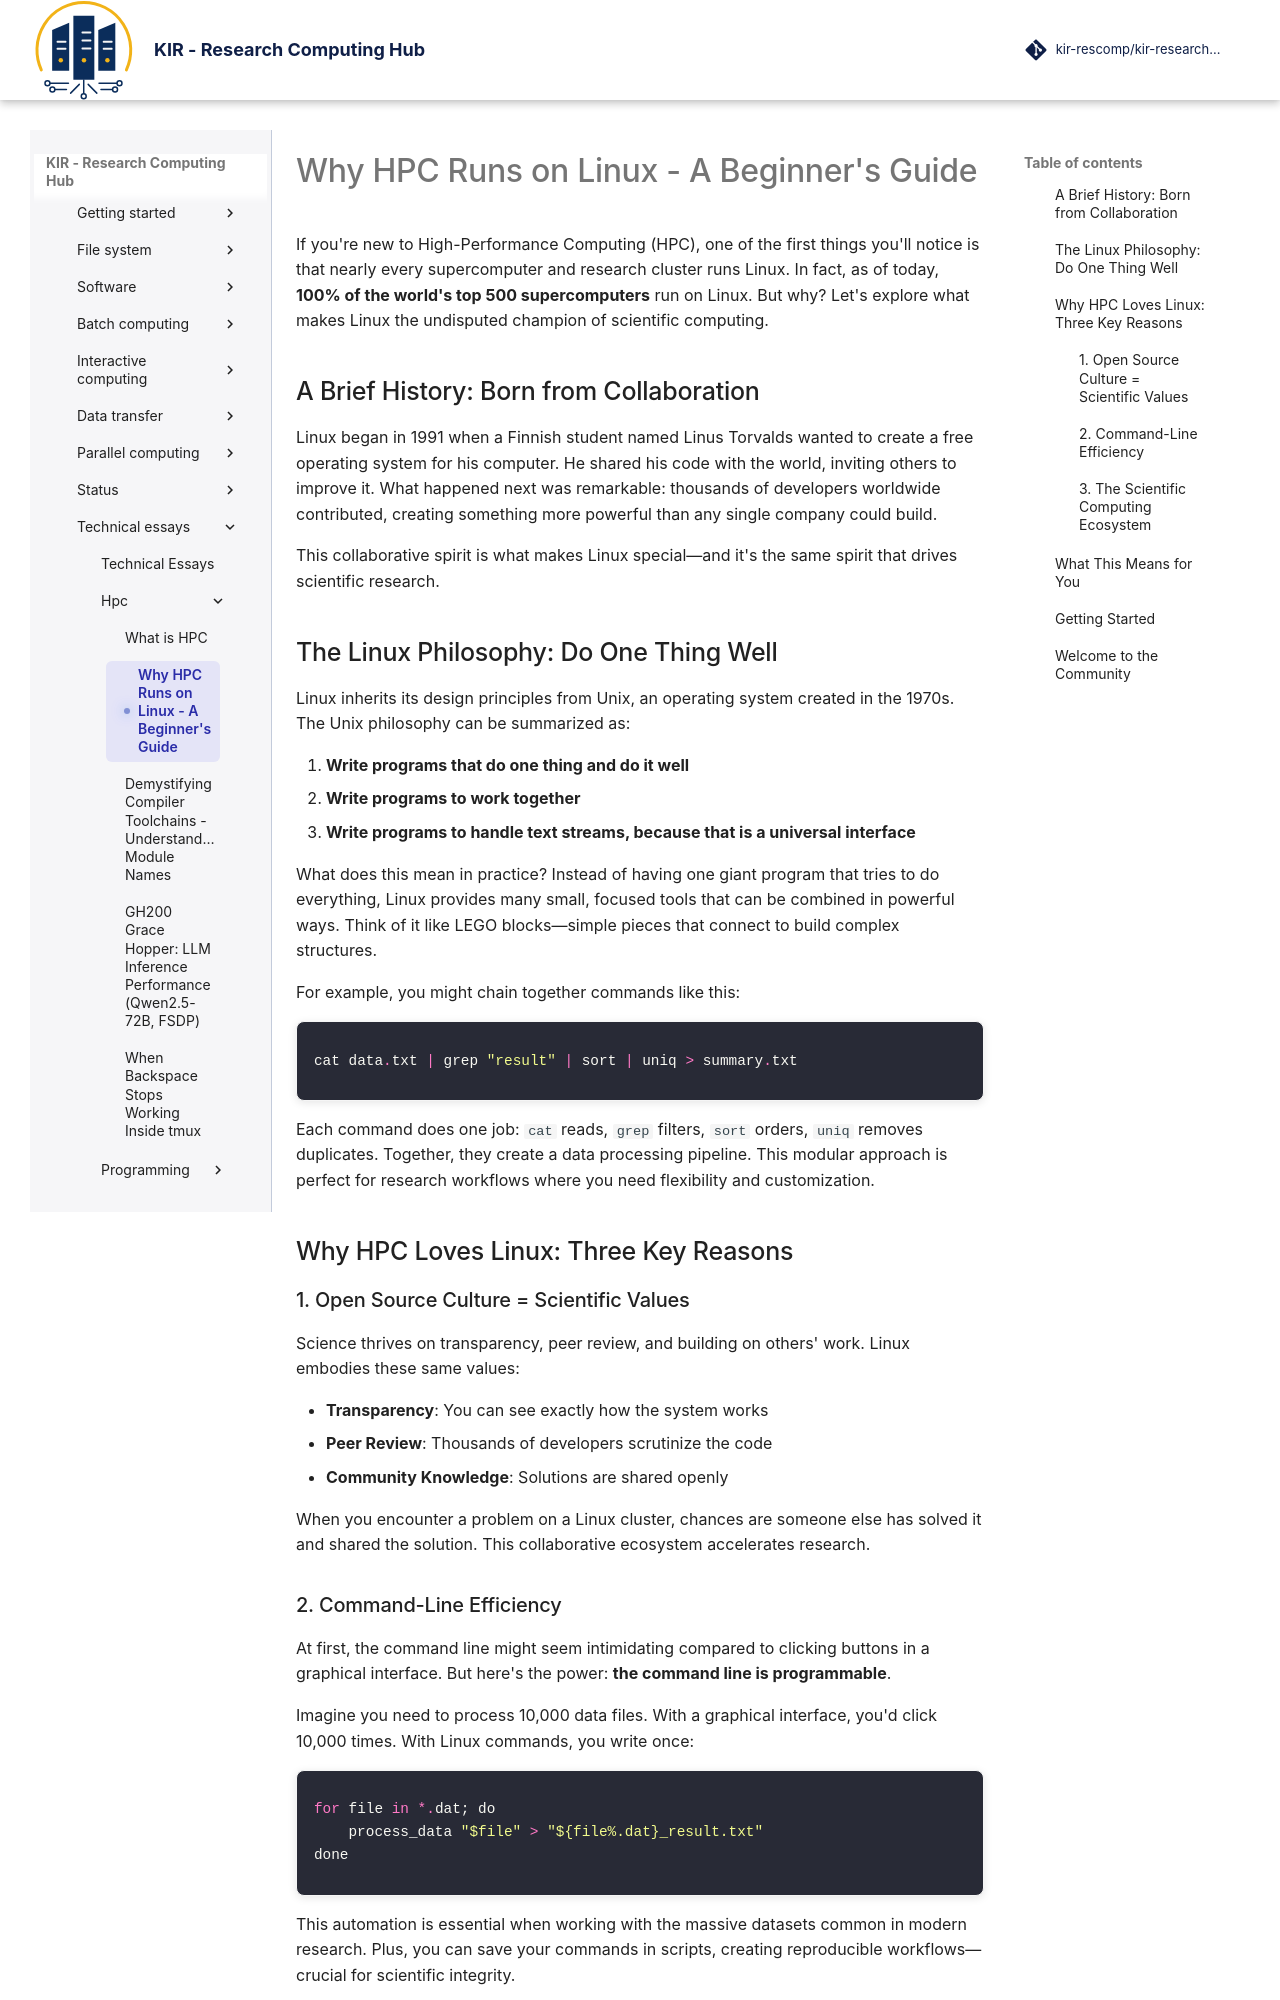

repository: kir-rescomp/kir-researchcomp-hub · page: technical_essays/hpc/why_linux_on_hpc/index.html · generator: mkdocs

---
date: 
  created: 2025-12-29
title: Why HPC Runs on Linux -  A Beginner's Guide
categories:
  - High Performance Computing
tags:
  - HPC
  - Linux
---

<div class="dracula" markdown="1">

If you're new to High-Performance Computing (HPC), one of the first things you'll notice is that nearly every supercomputer and research cluster runs Linux. In fact, as of today, **100% of the world's top 500 supercomputers** run on Linux. But why? Let's explore what makes Linux the undisputed champion of scientific computing.

## A Brief History: Born from Collaboration

Linux began in 1991 when a Finnish student named Linus Torvalds wanted to create a free operating system for his computer. He shared his code with the world, inviting others to improve it. What happened next was remarkable: thousands of developers worldwide contributed, creating something more powerful than any single company could build.

This collaborative spirit is what makes Linux special—and it's the same spirit that drives scientific research.

## The Linux Philosophy: Do One Thing Well

Linux inherits its design principles from Unix, an operating system created in the 1970s. The Unix philosophy can be summarized as:

1. **Write programs that do one thing and do it well**
2. **Write programs to work together**
3. **Write programs to handle text streams, because that is a universal interface**

What does this mean in practice? Instead of having one giant program that tries to do everything, Linux provides many small, focused tools that can be combined in powerful ways. Think of it like LEGO blocks—simple pieces that connect to build complex structures.

For example, you might chain together commands like this:

```py
cat data.txt | grep "result" | sort | uniq > summary.txt
```

Each command does one job: `cat` reads, `grep` filters, `sort` orders, `uniq` removes duplicates. Together, they create a data processing pipeline. This modular approach is perfect for research workflows where you need flexibility and customization.

## Why HPC Loves Linux: Three Key Reasons

### 1. Open Source Culture = Scientific Values

Science thrives on transparency, peer review, and building on others' work. Linux embodies these same values:

- **Transparency**: You can see exactly how the system works
- **Peer Review**: Thousands of developers scrutinize the code
- **Community Knowledge**: Solutions are shared openly

When you encounter a problem on a Linux cluster, chances are someone else has solved it and shared the solution. This collaborative ecosystem accelerates research.
